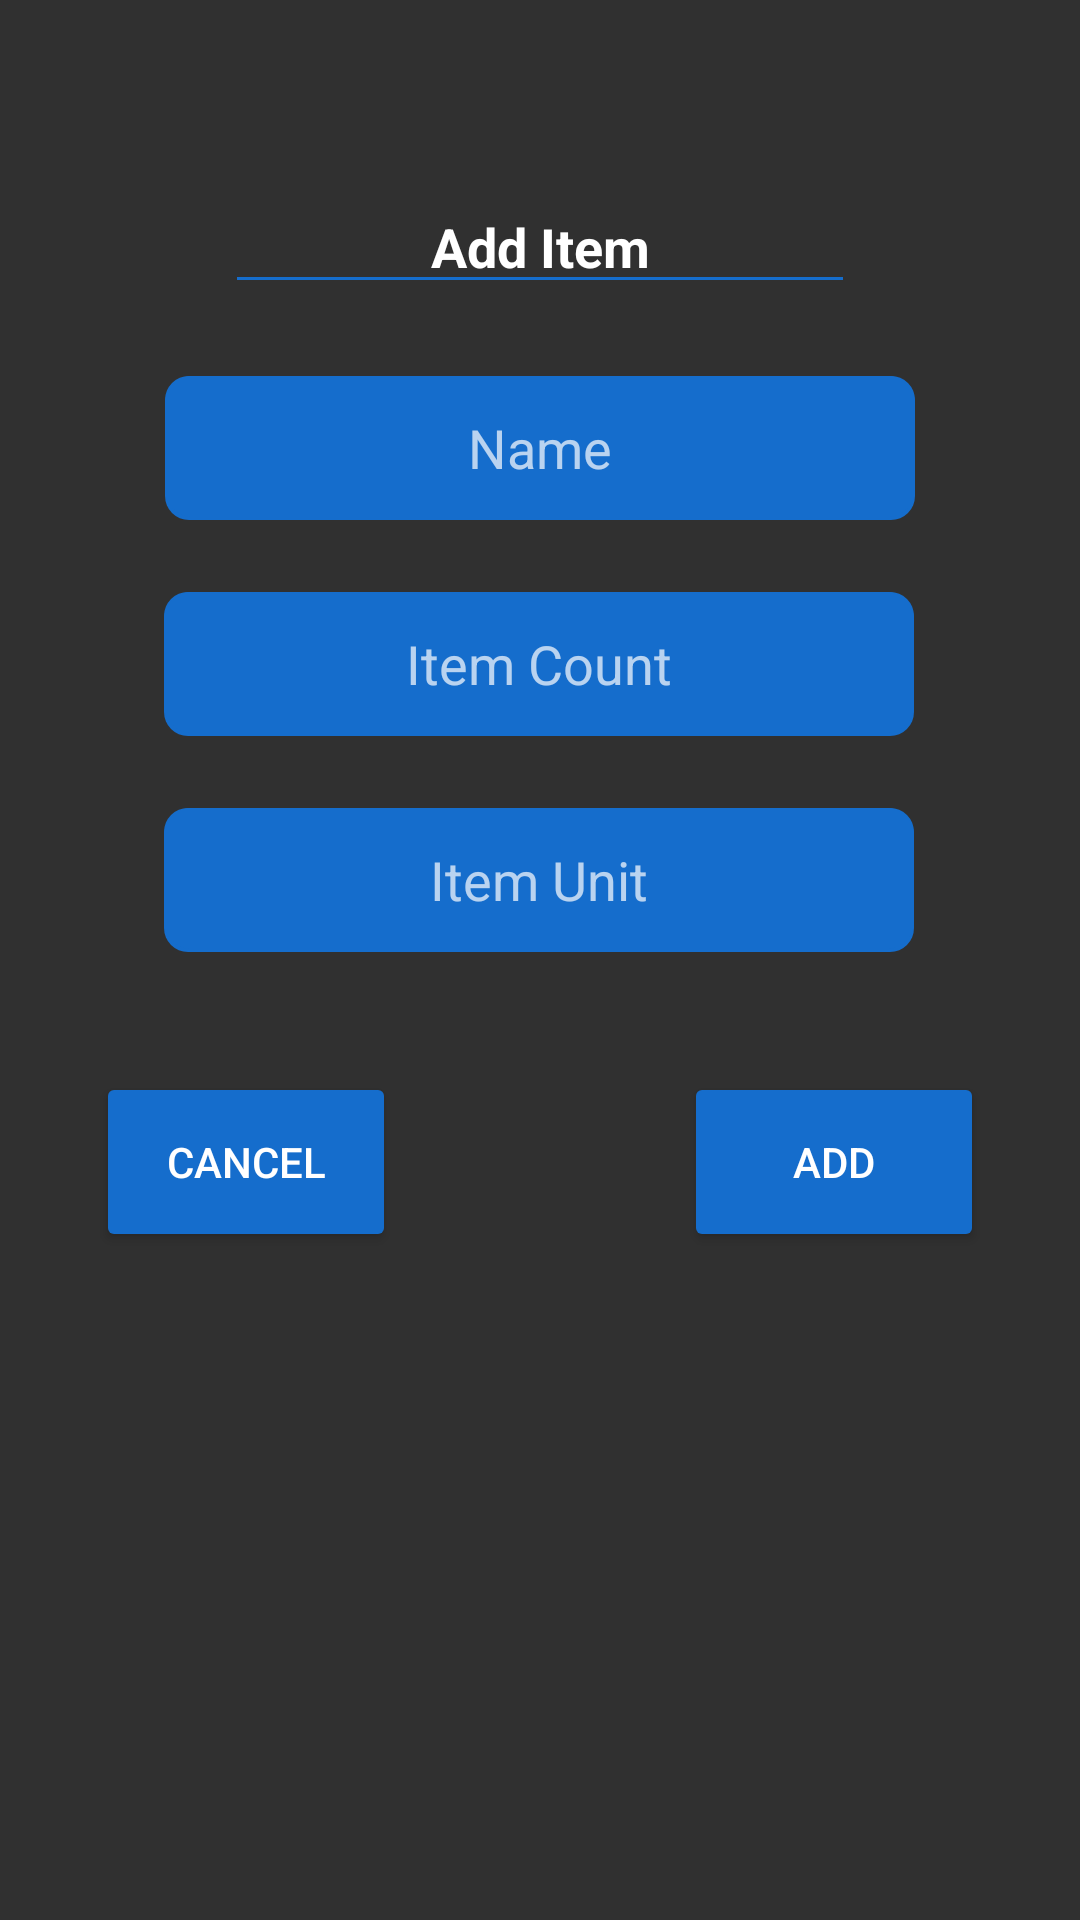

Here is an Android app screen rendered from its layout file. Give the layout XML and the strings, colors and styles it references.
<!-- AndroidManifest.xml: application theme Theme.AppCompat -->
<!-- res/layout/add_item_popup.xml -->
<?xml version="1.0" encoding="utf-8"?>
<androidx.constraintlayout.widget.ConstraintLayout xmlns:android="http://schemas.android.com/apk/res/android"
    xmlns:app="http://schemas.android.com/apk/res-auto"
    xmlns:tools="http://schemas.android.com/tools"
    android:layout_width="match_parent"
    android:layout_height="match_parent">

    <Button
        android:id="@+id/add_item_cancel"
        android:layout_width="100dp"
        android:layout_height="60dp"
        android:layout_marginStart="32dp"
        android:layout_marginTop="40dp"
        android:backgroundTint="#FF156DCC"
        android:text="@string/editTextCancel"
        app:layout_constraintStart_toStartOf="parent"
        app:layout_constraintTop_toBottomOf="@+id/add_item_unit" />

    <Button
        android:id="@+id/add_item_dialog_save"
        android:layout_width="100dp"
        android:layout_height="60dp"
        android:layout_marginTop="40dp"
        android:layout_marginEnd="32dp"
        android:backgroundTint="#FF156DCC"
        android:text="Add"
        app:layout_constraintEnd_toEndOf="parent"
        app:layout_constraintTop_toBottomOf="@+id/add_item_unit" />

    <EditText
        android:id="@+id/add_item_name"
        android:layout_width="250dp"
        android:layout_height="48dp"
        android:layout_marginTop="24dp"
        android:background="@drawable/roundstyle"
        android:backgroundTint="#FF156DCC"
        android:gravity="center"
        android:hint="@string/add_item_name"
        android:textAlignment="center"
        app:layout_constraintEnd_toEndOf="parent"
        app:layout_constraintStart_toStartOf="parent"
        app:layout_constraintTop_toBottomOf="@+id/addItem_Text"
        tools:textColorHint="#000000" />

    <EditText
        android:id="@+id/add_item_count"
        android:layout_width="250dp"
        android:layout_height="48dp"
        android:layout_marginTop="24dp"
        android:background="@drawable/roundstyle"
        android:backgroundTint="#FF156DCC"
        android:gravity="center"
        android:inputType="number"
        android:hint="@string/add_item_count"
        android:textAlignment="center"
        app:layout_constraintEnd_toEndOf="parent"
        app:layout_constraintHorizontal_bias="0.497"
        app:layout_constraintStart_toStartOf="parent"
        app:layout_constraintTop_toBottomOf="@+id/add_item_name"
        tools:textColorHint="#000000" />

    <EditText
        android:id="@+id/add_item_unit"
        android:layout_width="250dp"
        android:layout_height="48dp"
        android:layout_marginTop="24dp"
        android:background="@drawable/roundstyle"
        android:backgroundTint="#FF156DCC"
        android:gravity="center"
        android:hint="@string/add_item_unit"
        android:textAlignment="center"
        app:layout_constraintEnd_toEndOf="parent"
        app:layout_constraintHorizontal_bias="0.497"
        app:layout_constraintStart_toStartOf="parent"
        app:layout_constraintTop_toBottomOf="@+id/add_item_count"
        tools:textColorHint="#000000" />

    <EditText
        android:id="@+id/addItem_Text"
        android:layout_width="wrap_content"
        android:layout_height="wrap_content"
        android:layout_marginTop="60dp"
        android:backgroundTint="#FF156DCC"
        android:editable="false"
        android:ems="10"
        android:focusable="false"
        android:focusableInTouchMode="false"
        android:inputType="textPersonName"
        android:text="@string/addItem_Text"
        android:textAlignment="center"
        android:textStyle="bold"
        app:layout_constraintEnd_toEndOf="parent"
        app:layout_constraintHorizontal_bias="0.5"
        app:layout_constraintStart_toStartOf="parent"
        app:layout_constraintTop_toTopOf="parent" />
</androidx.constraintlayout.widget.ConstraintLayout>
<!-- resources referenced by this layout -->
<resources>
  <!-- drawable roundstyle (drawable) -->
  <?xml version="1.0" encoding="utf-8"?>
  <layer-list xmlns:android="http://schemas.android.com/apk/res/android">
  
  <item>
      <shape  android:shape="rectangle">
  
          <solid android:color="#d8d8d8" />
          <corners android:radius="8dp" />
  
      </shape>
  </item>
      <item android:bottom="3px">
  
          <shape  android:shape="rectangle">
  
              <solid android:color="#FF156DCC" />
              <corners android:radius="9dp" />
  
  
          </shape>
  
      </item>
  
  </layer-list>
  <string name="addItem_Text">Add Item</string>
  <string name="add_item_count">Item Count</string>
  <string name="add_item_name">Name</string>
  <string name="add_item_unit">Item Unit</string>
  <string name="editTextCancel">Cancel</string>
</resources>
